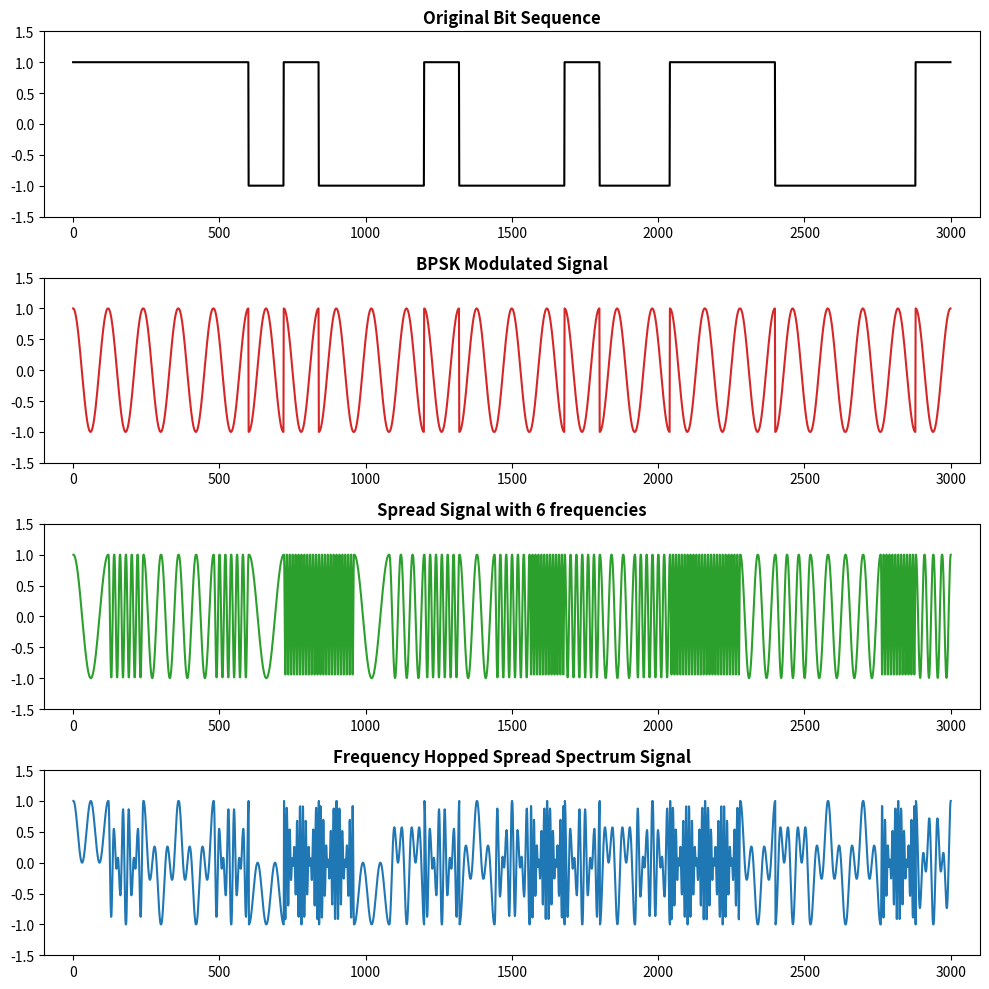
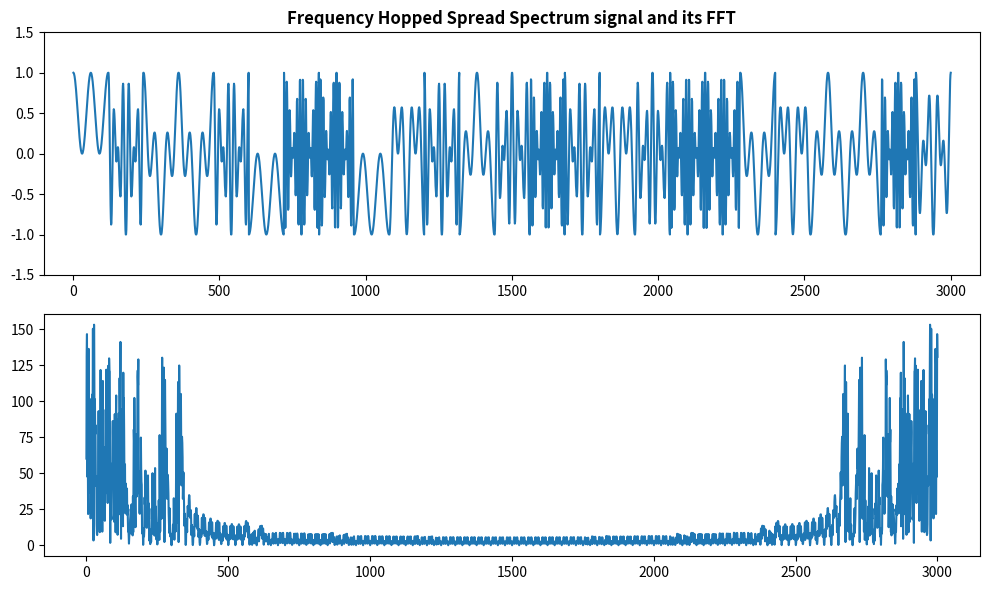

These figures' Python source, in order:
"""
Frequency Hopping Spread Spectrum (FHSS) simulation
Python translation of fhss.m
"""

import numpy as np
import matplotlib.pyplot as plt

# ---------------------------------------------------------
# Generation of bit pattern
# ---------------------------------------------------------
np.random.seed()  # remove/replace with a fixed seed if you want reproducibility
num_bits = 25
samples_per_bit = 120

s = np.random.randint(0, 2, num_bits)   # 25 random bits (0/1)

signal = []
carrier = []
t = np.linspace(0, 2 * np.pi, samples_per_bit)  # 120 samples for one cosine

for k in range(num_bits):
    if s[k] == 0:
        sig = -np.ones(samples_per_bit)   # 120 minus-ones for bit 0
    else:
        sig = np.ones(samples_per_bit)    # 120 ones for bit 1
    c = np.cos(t)
    carrier.extend(c)
    signal.extend(sig)

signal = np.array(signal)
carrier = np.array(carrier)
N = len(signal)  # total number of samples (25*120 = 3000)

# ---------------------------------------------------------
# BPSK Modulation of the signal
# ---------------------------------------------------------
bpsk_sig = signal * carrier

# ---------------------------------------------------------
# Preparation of 6 new carrier frequencies
# Each is repeated so that its total length also equals
# samples_per_bit (120), just like in the original script.
# ---------------------------------------------------------
def make_carrier(num_samples, repeats):
    tt = np.linspace(0, 2 * np.pi, num_samples)
    c = np.cos(tt)
    return np.tile(c, repeats)

c1 = make_carrier(10, 12)    # 10 samples * 12 repeats = 120
c2 = make_carrier(20, 6)     # 20 * 6 = 120
c3 = make_carrier(30, 4)     # 30 * 4 = 120
c4 = make_carrier(40, 3)     # 40 * 3 = 120
c5 = make_carrier(60, 2)     # 60 * 2 = 120
c6 = make_carrier(120, 1)    # 120 * 1 = 120

carriers = {1: c1, 2: c2, 3: c3, 4: c4, 5: c5, 6: c6}

# ---------------------------------------------------------
# Random frequency hops to form a spread signal
# ---------------------------------------------------------
spread_signal = []
for n in range(num_bits):
    choice = np.random.randint(1, 7)  # random int in [1, 6]
    spread_signal.extend(carriers[choice])

spread_signal = np.array(spread_signal)

# ---------------------------------------------------------
# Spreading BPSK Signal into a wider band
# ---------------------------------------------------------
freq_hopped_sig = bpsk_sig * spread_signal

# ---------------------------------------------------------
# Plots
# ---------------------------------------------------------
x = np.arange(1, N + 1)

fig1, axs = plt.subplots(4, 1, figsize=(10, 10))

axs[0].plot(signal,color='black')
axs[0].set_xlim([-100, 3100])
axs[0].set_ylim([-1.5, 1.5])
axs[0].set_title('Original Bit Sequence', style='italic', fontweight='bold')

axs[1].plot(bpsk_sig,color='tab:red')
axs[1].set_xlim([-100, 3100])
axs[1].set_ylim([-1.5, 1.5])
axs[1].set_title('BPSK Modulated Signal', style='italic', fontweight='bold')

axs[2].plot(x, spread_signal,color='tab:green')
axs[2].set_xlim([-100, 3100])
axs[2].set_ylim([-1.5, 1.5])
axs[2].set_title('Spread Signal with 6 frequencies', style='italic', fontweight='bold')

axs[3].plot(x, freq_hopped_sig,color='tab:blue')
axs[3].set_xlim([-100, 3100])
axs[3].set_ylim([-1.5, 1.5])
axs[3].set_title('Frequency Hopped Spread Spectrum Signal', style='italic', fontweight='bold')

fig1.tight_layout()

# Second figure: FHSS signal + its FFT
fig2, axs2 = plt.subplots(2, 1, figsize=(10, 6))

axs2[0].plot(x, freq_hopped_sig)
axs2[0].set_xlim([-100, 3100])
axs2[0].set_ylim([-1.5, 1.5])
axs2[0].set_title('Frequency Hopped Spread Spectrum signal and its FFT',
                   style='italic', fontweight='bold')

axs2[1].plot(x, np.abs(np.fft.fft(freq_hopped_sig)))

fig2.tight_layout()

plt.show()
